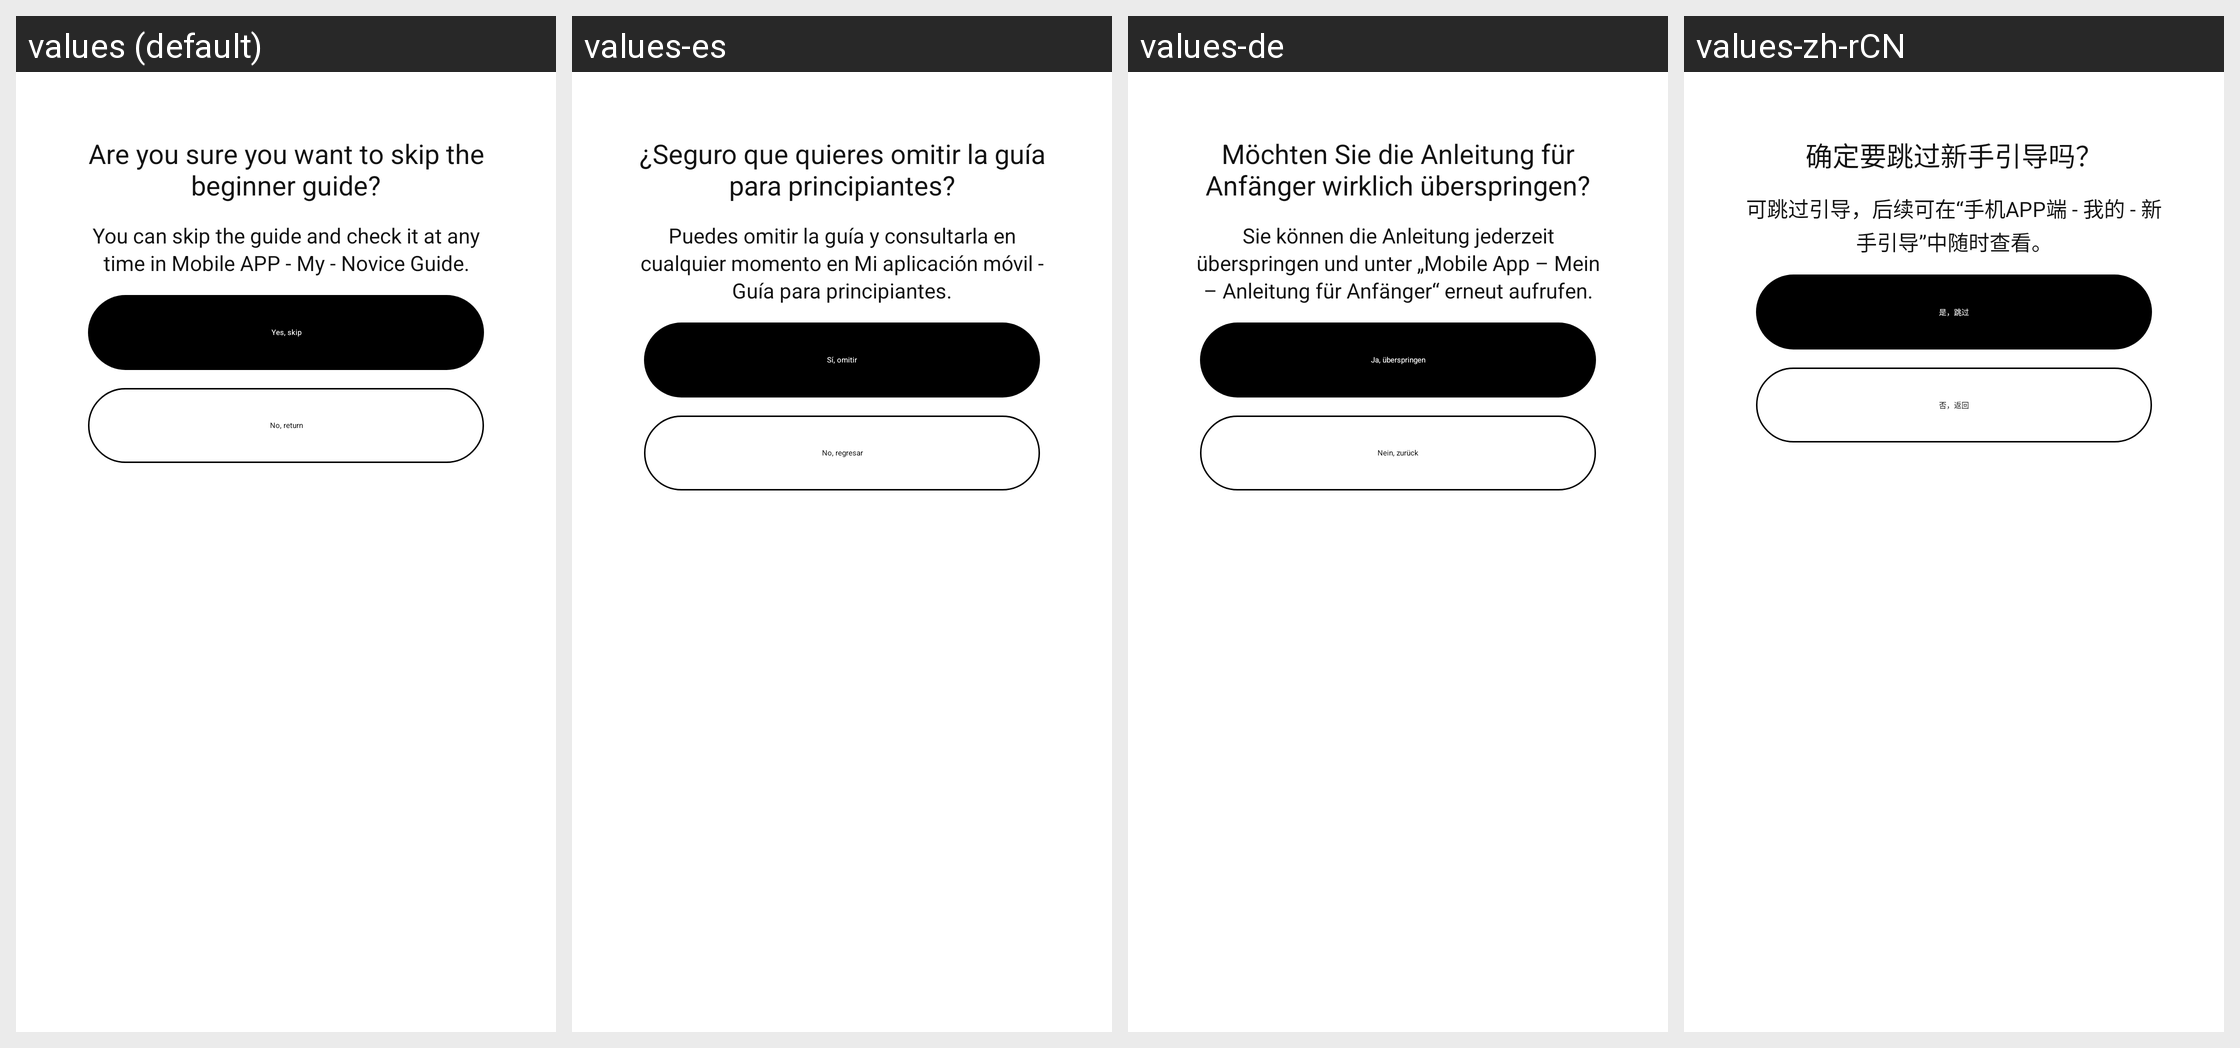

Translations of the strings shown on this Android screen, per locale in the grid:
Android screen res/layout/dialog_fragment_common.xml rendered under 4 locales, left to right: values (default), values-es, values-de, values-zh-rCN. Device: Nexus 5 (rendered at 1080×1920; each locale shown at half size, 540×960, under a caption strip naming it); theme Theme.GlassStudio.
Other locales in the repository, not shown: values-ar, values-fr, values-hi-rIN, values-in-rID, values-it-rIT, values-ja, values-ko-rKR, values-pt, values-pt-rBR, values-ru-rRU, values-th-rTH, values-tr-rTR, values-vi-rVN, values-zh-rHK, values-zh-rTW.
Strings drawn on this screen, with the default value and each locale's value (text and hints the layout hard-codes, and strings that could not be matched under every locale, appear in the picture but are not listed):

h_glass_218
  values: Are you sure you want to skip the beginner guide?
  values-es: ¿Seguro que quieres omitir la guía para principiantes?
  values-de: Möchten Sie die Anleitung für Anfänger wirklich überspringen?
  values-zh-rCN: 确定要跳过新手引导吗？

h_glass_219
  values: You can skip the guide and check it at any time in Mobile APP - My - Novice Guide.
  values-es: Puedes omitir la guía y consultarla en cualquier momento en Mi aplicación móvil - Guía para principiantes.
  values-de: Sie können die Anleitung jederzeit überspringen und unter „Mobile App – Mein – Anleitung für Anfänger“ erneut aufrufen.
  values-zh-rCN: 可跳过引导，后续可在“手机APP端 - 我的 - 新手引导”中随时查看。

h_glass_220
  values: Yes, skip
  values-es: Sí, omitir
  values-de: Ja, überspringen
  values-zh-rCN: 是，跳过

h_glass_221
  values: No, return
  values-es: No, regresar
  values-de: Nein, zurück
  values-zh-rCN: 否，返回
